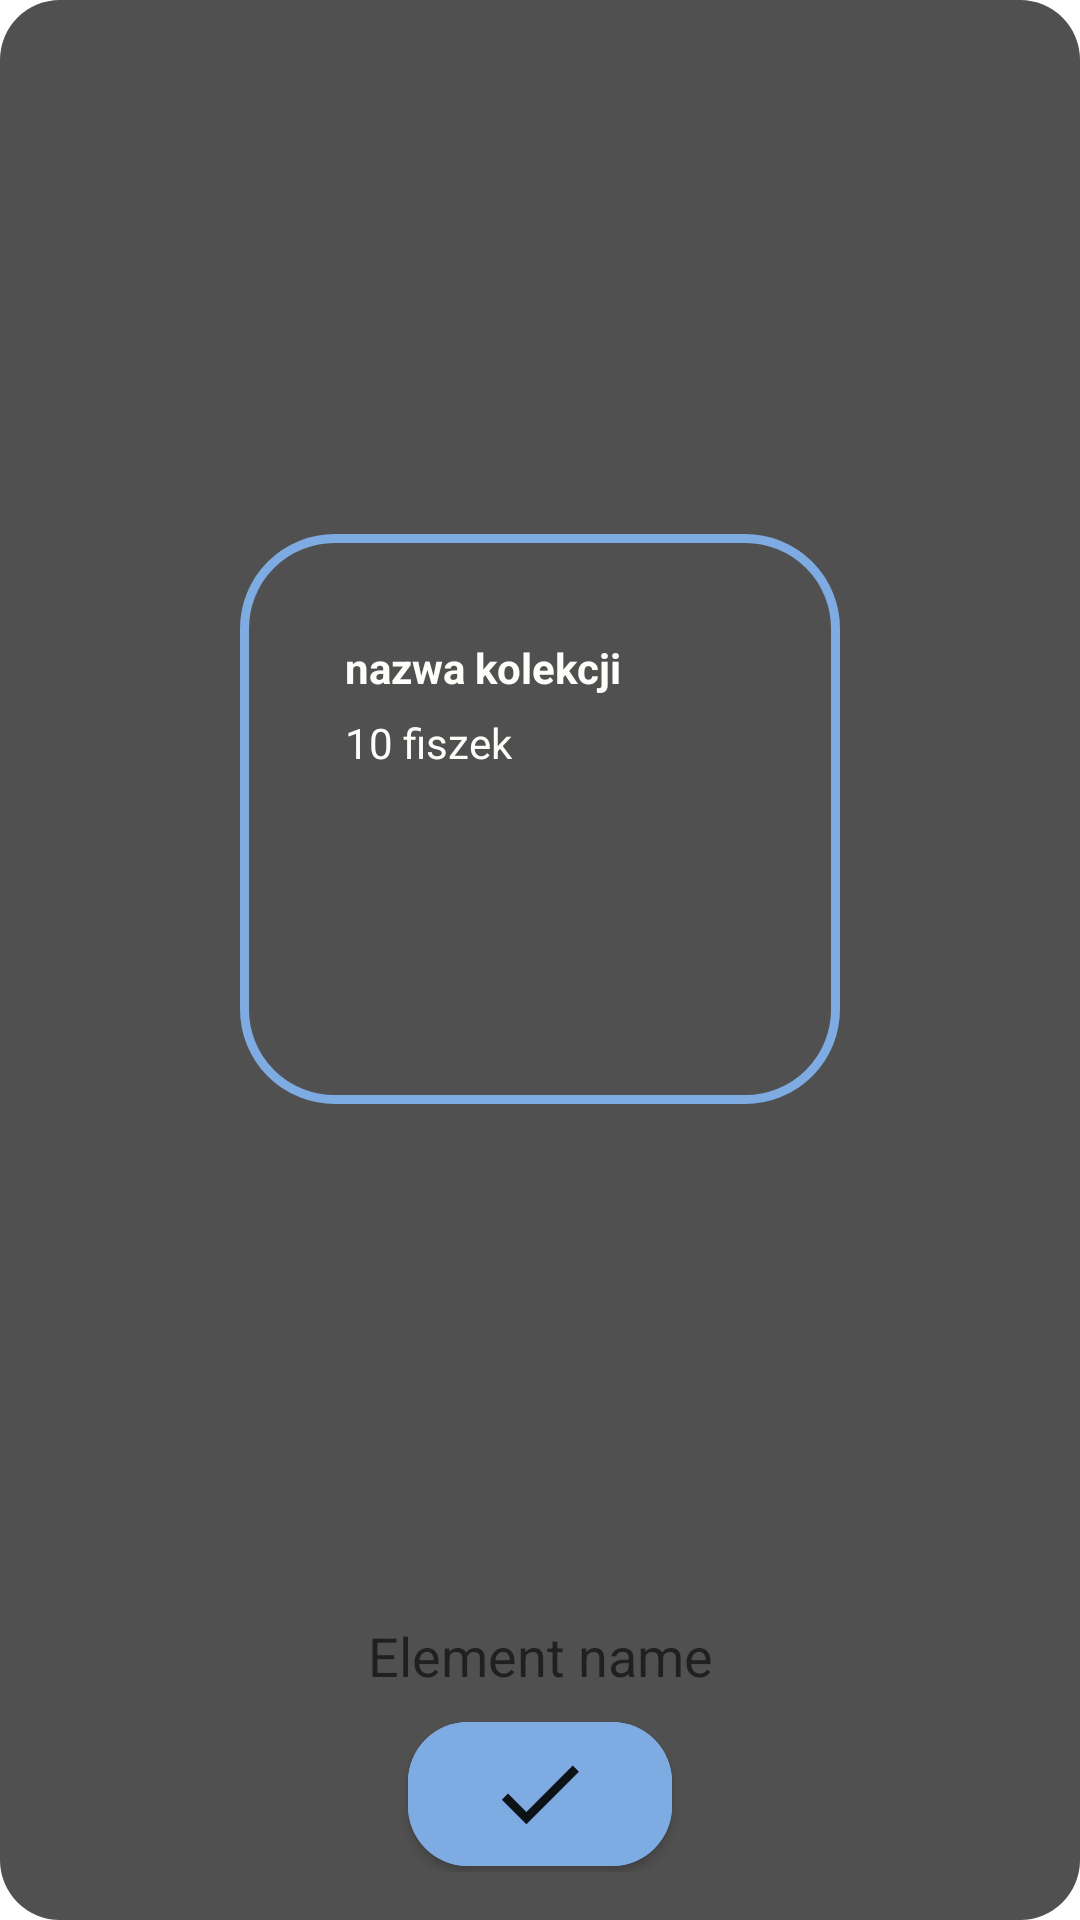

Produce the Android XML layout that renders to this screen, including the resource entries it uses.
<!-- AndroidManifest.xml: application theme Theme.Summernote -->
<!-- res/layout/result_fragment_layout.xml -->
<?xml version="1.0" encoding="utf-8"?>
<androidx.constraintlayout.widget.ConstraintLayout xmlns:android="http://schemas.android.com/apk/res/android"
    xmlns:app="http://schemas.android.com/apk/res-auto"
    xmlns:tools="http://schemas.android.com/tools"
    android:layout_width="wrap_content"
    android:layout_height="wrap_content"
    android:orientation="vertical"
    android:padding="16dp"
    android:background="@drawable/popup_background">

    <androidx.constraintlayout.widget.ConstraintLayout
        android:id="@+id/constraintLayout2"
        android:layout_width="200dp"
        android:layout_height="wrap_content"
        android:layout_marginBottom="10dp"
        android:background="#00000000"
        app:layout_constraintBottom_toTopOf="@+id/element_name_modify"
        app:layout_constraintEnd_toEndOf="parent"
        app:layout_constraintStart_toStartOf="parent"
        app:layout_constraintTop_toTopOf="parent">

        <com.google.android.material.imageview.ShapeableImageView
            android:id="@+id/background_color"
            android:layout_width="match_parent"
            android:layout_height="190dp"
            android:background="@drawable/border"
            app:layout_constraintBottom_toBottomOf="parent"
            app:layout_constraintCircleRadius="30dp"
            app:layout_constraintEnd_toEndOf="parent"
            app:layout_constraintStart_toStartOf="parent"
            app:layout_constraintTop_toTopOf="parent"/>

        <FrameLayout
            android:layout_width="match_parent"
            android:layout_height="190dp"
            android:padding="20dp"
            app:layout_constraintBottom_toBottomOf="parent"
            app:layout_constraintEnd_toEndOf="parent"
            app:layout_constraintStart_toStartOf="parent"
            app:layout_constraintTop_toTopOf="parent">

            <com.google.android.material.imageview.ShapeableImageView
                android:id="@+id/image_view"
                android:layout_width="match_parent"
                android:layout_height="match_parent"
                android:background="@color/appBar"
                app:layout_constraintBottom_toBottomOf="parent"
                app:layout_constraintCircleRadius="30dp"
                app:layout_constraintEnd_toEndOf="parent"
                app:layout_constraintStart_toStartOf="parent"
                app:layout_constraintTop_toTopOf="parent"
                app:shapeAppearanceOverlay="@style/element_border" />

            <TextView
                android:id="@+id/element_name"
                android:layout_width="wrap_content"
                android:layout_height="wrap_content"
                android:layout_margin="15dp"
                android:text="nazwa kolekcji"
                android:textColor="@color/betterWhite"
                android:textStyle="bold"
                app:layout_constraintStart_toStartOf="parent"
                app:layout_constraintTop_toTopOf="parent" />

            <TextView
                android:id="@+id/flashcards_count"
                android:layout_width="wrap_content"
                android:layout_height="wrap_content"
                android:layout_marginStart="15dp"
                android:layout_marginTop="40dp"
                android:text="10 fiszek"
                android:textColor="@color/betterWhite"
                app:layout_constraintStart_toStartOf="parent"
                app:layout_constraintTop_toBottomOf="@+id/textView" />
        </FrameLayout>
    </androidx.constraintlayout.widget.ConstraintLayout>

    <EditText
        android:id="@+id/element_name_modify"
        android:layout_width="0dp"
        android:layout_height="wrap_content"
        android:background="@null"
        android:hint="Element name"
        android:textAlignment="center"
        android:layout_marginBottom="10dp"
        app:layout_constraintBottom_toTopOf="@+id/change_element"
        app:layout_constraintEnd_toEndOf="@+id/constraintLayout2"
        app:layout_constraintStart_toStartOf="@+id/constraintLayout2"/>


    <com.google.android.material.button.MaterialButton
        android:id="@+id/change_element"
        android:layout_width="wrap_content"
        android:layout_height="wrap_content"
        android:backgroundTint="@color/lightBlue"
        android:insetLeft="0dp"
        android:insetTop="0dp"
        android:insetRight="0dp"
        app:iconSize="35dp"
        android:insetBottom="0dp"
        app:iconPadding="0dp"
        app:iconGravity="textStart"
        app:icon="@drawable/ic_baseline_done_24_white"
        app:iconTint="@color/black"
        android:layout_margin="2dp"
        android:textColor="@color/black"
        app:layout_constraintBottom_toBottomOf="parent"
        app:layout_constraintEnd_toEndOf="parent"
        app:layout_constraintStart_toStartOf="parent"
        app:shapeAppearanceOverlay="@style/roundedImageView" />
</androidx.constraintlayout.widget.ConstraintLayout>
<!-- resources referenced by this layout -->
<resources>
  <color name="appBar">#505050</color>
  <color name="betterWhite">#FFFDFA</color>
  <color name="black">#FF000000</color>
  <color name="lightBlue">#7EABE2</color>
  <!-- drawable border (drawable) -->
  <?xml version="1.0" encoding="utf-8"?>
  <shape xmlns:android="http://schemas.android.com/apk/res/android"
      android:shape="rectangle">
      <corners android:radius="30dp"/>
      <stroke
          android:width="3dp"
          android:color="@color/lightBlue" />
  
  </shape>
  <!-- drawable ic_baseline_done_24_white (drawable) -->
  <vector android:alpha="0.9" android:height="24dp" android:tint="#FFFFFF"
      android:viewportHeight="24" android:viewportWidth="24"
      android:width="24dp" xmlns:android="http://schemas.android.com/apk/res/android">
      <path android:fillColor="@android:color/white" android:pathData="M9,16.2L4.8,12l-1.4,1.4L9,19 21,7l-1.4,-1.4L9,16.2z"/>
  </vector>
  <!-- drawable popup_background (drawable) -->
  <?xml version="1.0" encoding="utf-8"?>
  <shape xmlns:android="http://schemas.android.com/apk/res/android">
      <solid android:color="#505050"/>
      <corners android:radius="20dp"/>
  </shape>
  <style name="element_border">
          <item name="cornerFamily">rounded</item>
          <item name="cornerSize">16dp</item>
          <item name="strokeWidth">20dp</item>
          <item name="strokeColor">@android:color/black</item>
      </style>
  <style name="roundedImageView" parent="">
          <item name="cornerFamily">rounded</item>
          <item name="cornerSize">20dp</item>
          <item name="borderWidth">10dp</item>
      </style>
  <style name="Theme.Summernote" parent="Theme.MaterialComponents.DayNight.DarkActionBar">
          
          <item name="colorPrimary">@color/carousel_bg</item>
          <item name="colorPrimaryVariant">@color/carousel_bg</item>
          <item name="colorOnPrimary">@color/white</item>
          
          <item name="colorSecondary">@color/carousel_bg</item>
          <item name="colorSecondaryVariant">@color/carousel_bg</item>
          <item name="colorOnSecondary">@color/black</item>
          
          <item name="android:statusBarColor">?attr/colorPrimaryVariant</item>
          
          <item name="android:navigationBarColor">@color/appBar</item>
      </style>
  <color name="carousel_bg">#333333</color>
  <color name="white">#FFFFFFFF</color>
</resources>
